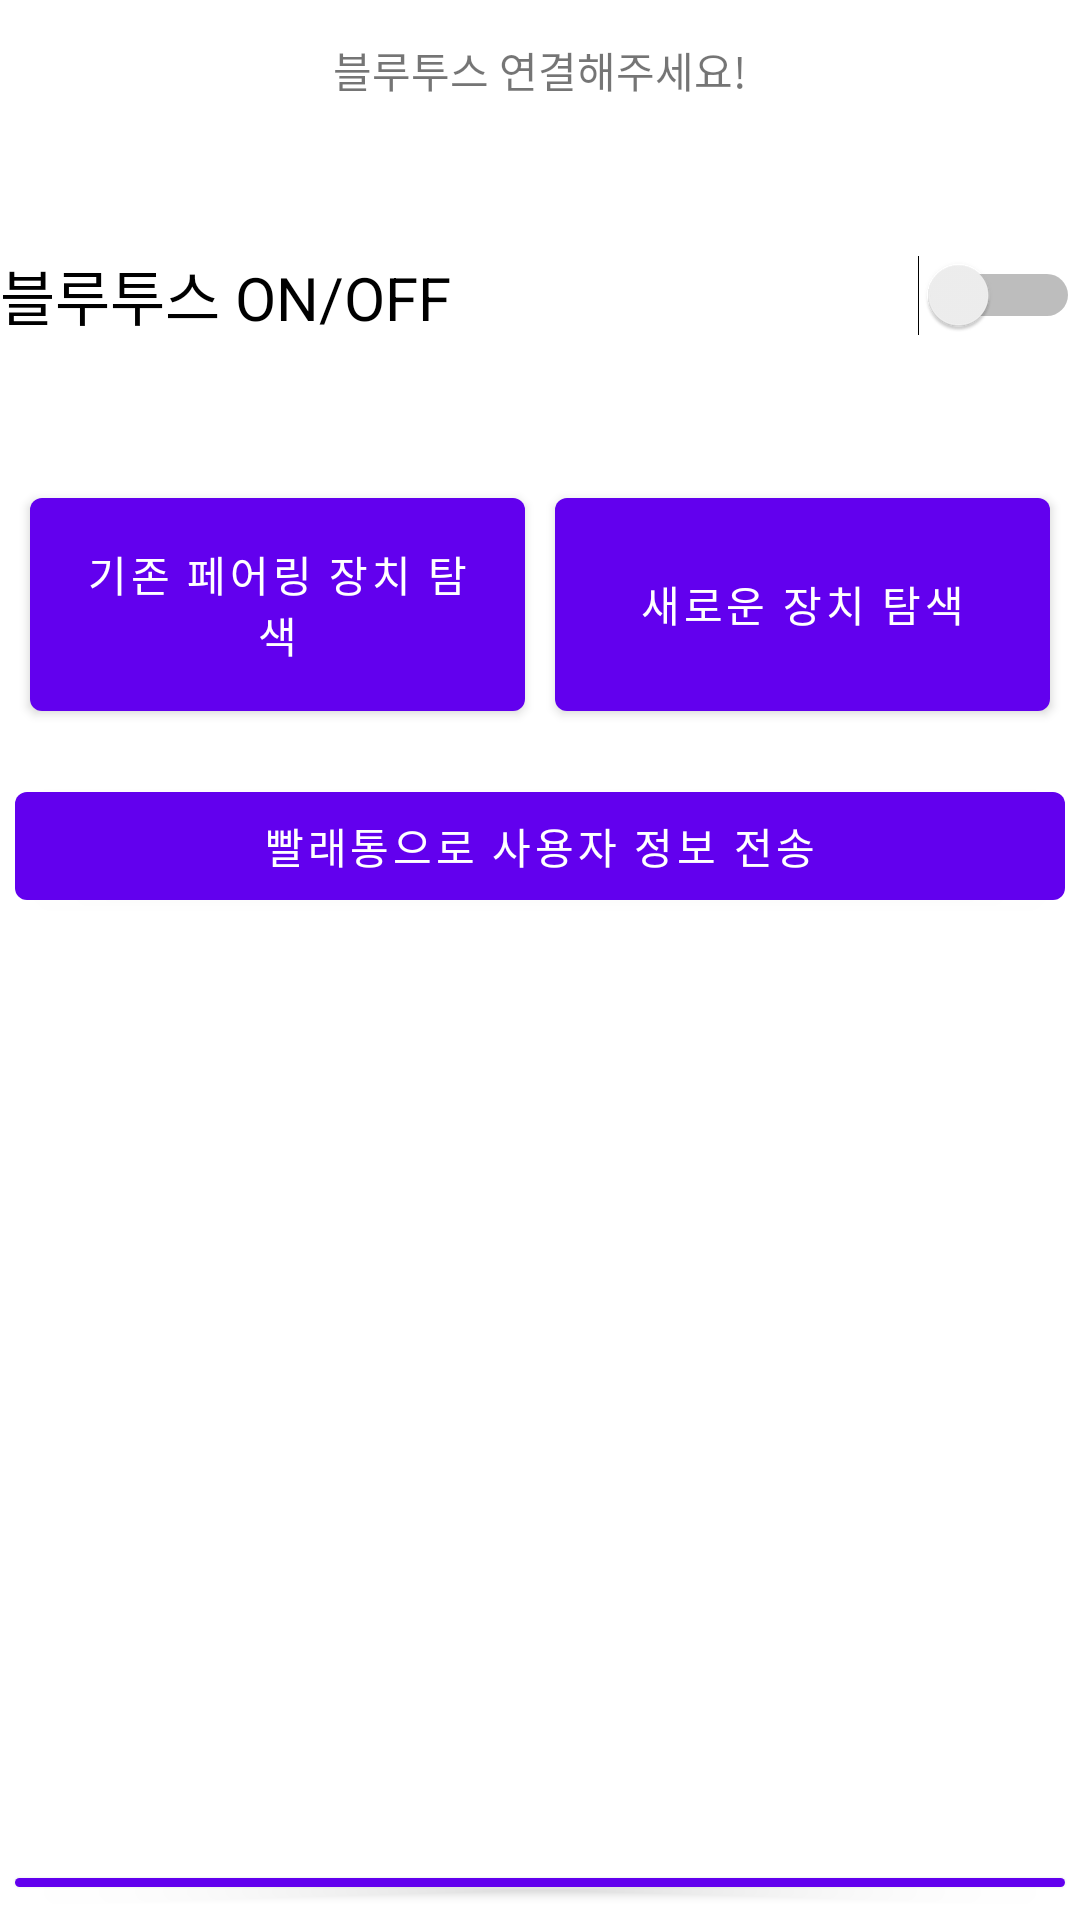

This screen was rendered from an Android layout file. Write that file and the resources it references.
<!-- AndroidManifest.xml: activity theme Theme.Ex1.NoActionBar -->
<!-- res/layout/fragment_bluetooth.xml -->
<?xml version="1.0" encoding="utf-8"?>
<LinearLayout xmlns:android="http://schemas.android.com/apk/res/android"
    xmlns:app="http://schemas.android.com/apk/res-auto"
    xmlns:tools="http://schemas.android.com/tools"
    android:layout_width="match_parent"
    android:layout_height="match_parent"
    android:layout_gravity="center"
    android:orientation="vertical"
    tools:context=".BluetoothFragment">

    
    <TextView
        android:id="@+id/statusText"
        android:layout_width="match_parent"
        android:layout_height="47dp"
        android:gravity="center"
        android:text="블루투스 연결해주세요!" />

    <Switch
        android:id="@+id/bluetoothSwitch"
        android:layout_width="match_parent"
        android:layout_height="103dp"
        android:text="블루투스 ON/OFF"
        android:textSize="20dp" />

    <LinearLayout
        android:layout_width="match_parent"
        android:layout_height="103dp"
        android:gravity="center"
        android:orientation="horizontal"
        android:padding="5dp">

        <Button
            android:id="@+id/searchButton"
            android:layout_width="match_parent"
            android:layout_height="match_parent"
            android:layout_margin="5dp"
            android:layout_weight="1"
            android:text="기존 페어링 장치 탐색" />

        <Button
            android:id="@+id/searchButton2"
            android:layout_width="match_parent"
            android:layout_height="match_parent"
            android:layout_margin="5dp"
            android:layout_weight="1"
            android:text="새로운 장치 탐색" />
    </LinearLayout>

    <Button
        android:id="@+id/pairbutton"
        android:layout_width="match_parent"
        android:layout_height="wrap_content"
        android:layout_margin="5dp"
        android:text="빨래통으로 사용자 정보 전송" />

    <TextView
        android:id="@+id/successText"
        android:layout_width="match_parent"
        android:layout_height="96dp"
        android:layout_gravity="center"
        android:textSize="20dp" />

    <Space
        android:layout_width="match_parent"
        android:layout_height="208dp" />

    <Button
        android:id="@+id/goToHomeButton"
        android:layout_width="match_parent"
        android:layout_height="wrap_content"
        android:layout_margin="5dp"
        android:text="홈화면 돌아가기" />

</LinearLayout>
<!-- resources referenced by this layout -->
<resources>
  <style name="Theme.Ex1.NoActionBar">
          <item name="windowActionBar">false</item>
          <item name="windowNoTitle">true</item>
      </style>
</resources>
